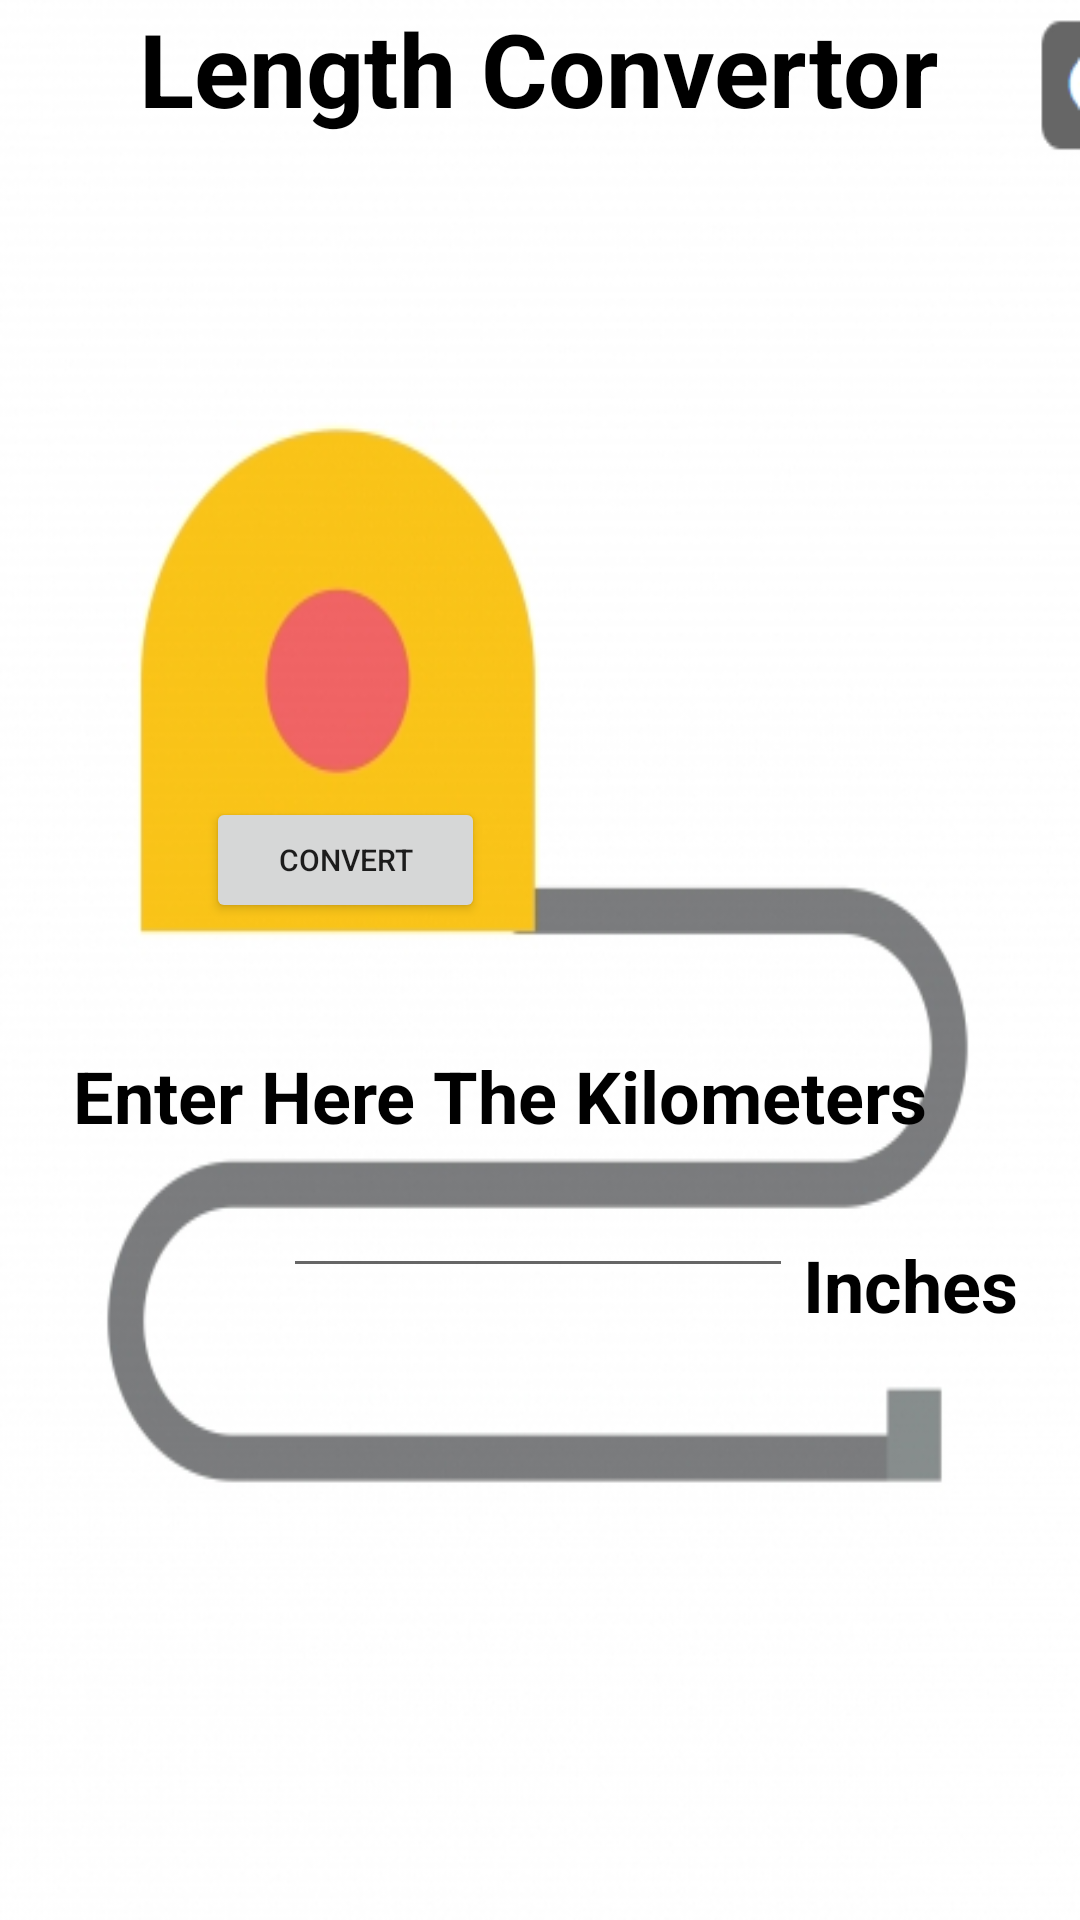

Android layout source for this screen:
<!-- AndroidManifest.xml: application theme Theme.UNITCONVERTOR -->
<!-- res/layout/activity_length.xml -->
<?xml version="1.0" encoding="utf-8"?>
<androidx.constraintlayout.widget.ConstraintLayout xmlns:android="http://schemas.android.com/apk/res/android"
    xmlns:app="http://schemas.android.com/apk/res-auto"
    xmlns:tools="http://schemas.android.com/tools"
    android:layout_width="match_parent"
    android:layout_height="match_parent"
    android:background="@drawable/lenghtbg"
    tools:context=".currency">

    <TextView
        android:id="@+id/textView2"
        android:layout_width="wrap_content"
        android:layout_height="wrap_content"
        android:text="Length Convertor"
        android:textColor="@color/black"
        android:textSize="34sp"
        android:textStyle="bold"
        app:layout_constraintEnd_toEndOf="parent"
        app:layout_constraintHorizontal_bias="0.495"
        app:layout_constraintStart_toStartOf="parent"
        tools:layout_editor_absoluteY="16dp" />

    <EditText
        android:id="@+id/editText"
        android:layout_width="170dp"
        android:layout_height="40dp"
        android:layout_marginTop="344dp"
        android:ems="10"
        android:inputType="number"
        android:textColor="@color/black"
        android:textColorHint="@color/black"
        android:textStyle="bold"
        app:layout_constraintEnd_toEndOf="parent"
        app:layout_constraintHorizontal_bias="0.497"
        app:layout_constraintStart_toStartOf="parent"
        app:layout_constraintTop_toBottomOf="@+id/textView2" />

    <TextView
        android:id="@+id/textView3"
        android:layout_width="wrap_content"
        android:layout_height="wrap_content"
        android:text="Enter Here The Kilometers"
        android:textColor="?attr/colorPrimaryDark"
        android:textSize="24sp"
        android:textStyle="bold"
        app:layout_constraintBottom_toTopOf="@+id/editText"
        app:layout_constraintEnd_toEndOf="parent"
        app:layout_constraintHorizontal_bias="0.325"
        app:layout_constraintStart_toStartOf="parent"
        app:layout_constraintTop_toBottomOf="@+id/textView2"
        app:layout_constraintVertical_bias="0.974" />

    <TextView
        android:id="@+id/valueininches"
        android:layout_width="wrap_content"
        android:layout_height="wrap_content"
        android:layout_marginBottom="20dp"
        android:textColor="@color/black"
        android:textSize="40sp"
        android:textStyle="bold"
        app:layout_constraintBottom_toBottomOf="parent"
        app:layout_constraintEnd_toEndOf="parent"
        app:layout_constraintHorizontal_bias="0.469"
        app:layout_constraintStart_toStartOf="parent"
        app:layout_constraintTop_toBottomOf="@+id/editText"
        app:layout_constraintVertical_bias="0.262" />

    <TextView
        android:id="@+id/textView4"
        android:layout_width="wrap_content"
        android:layout_height="wrap_content"
        android:text="Inches"
        android:textColor="@color/black"
        android:textSize="24sp"
        android:textStyle="bold"
        app:layout_constraintBottom_toBottomOf="parent"
        app:layout_constraintEnd_toEndOf="parent"
        app:layout_constraintHorizontal_bias="0.826"
        app:layout_constraintStart_toEndOf="@+id/valueininches"
        app:layout_constraintTop_toTopOf="parent"
        app:layout_constraintVertical_bias="0.678" />

    <Button
        android:id="@+id/button"
        android:layout_width="93dp"
        android:layout_height="42dp"
        android:text="Convert"
        android:textSize="10sp"
        app:layout_constraintBottom_toBottomOf="parent"
        app:layout_constraintEnd_toEndOf="parent"
        app:layout_constraintHorizontal_bias="0.257"
        app:layout_constraintStart_toStartOf="parent"
        app:layout_constraintTop_toTopOf="parent"
        app:layout_constraintVertical_bias="0.444" />

</androidx.constraintlayout.widget.ConstraintLayout>
<!-- resources referenced by this layout -->
<resources>
  <!-- drawable lenghtbg: png bitmap (drawable-v24, 91482 bytes) -->
  <style name="Theme.UNITCONVERTOR" parent="Theme.MaterialComponents.DayNight.DarkActionBar">
          
          <item name="colorPrimary">@color/purple_500</item>
          <item name="colorPrimaryVariant">@color/purple_700</item>
          <item name="colorOnPrimary">@color/white</item>
          
          <item name="colorSecondary">@color/teal_200</item>
          <item name="colorSecondaryVariant">@color/teal_700</item>
          <item name="colorOnSecondary">@color/black</item>
          
          <item name="android:statusBarColor" tools:targetApi="l">?attr/colorPrimaryVariant</item>
          
      </style>
  <!-- not gathered from this repository: default colours our renderer supplied (Android Studio template values) -->
  <color name="purple_500">#FF6200EE</color>
  <color name="purple_700">#FF3700B3</color>
  <color name="teal_200">#FF03DAC5</color>
  <color name="teal_700">#FF018786</color>
  <color name="black">#FF000000</color>
  <color name="white">#FFFFFFFF</color>
</resources>
